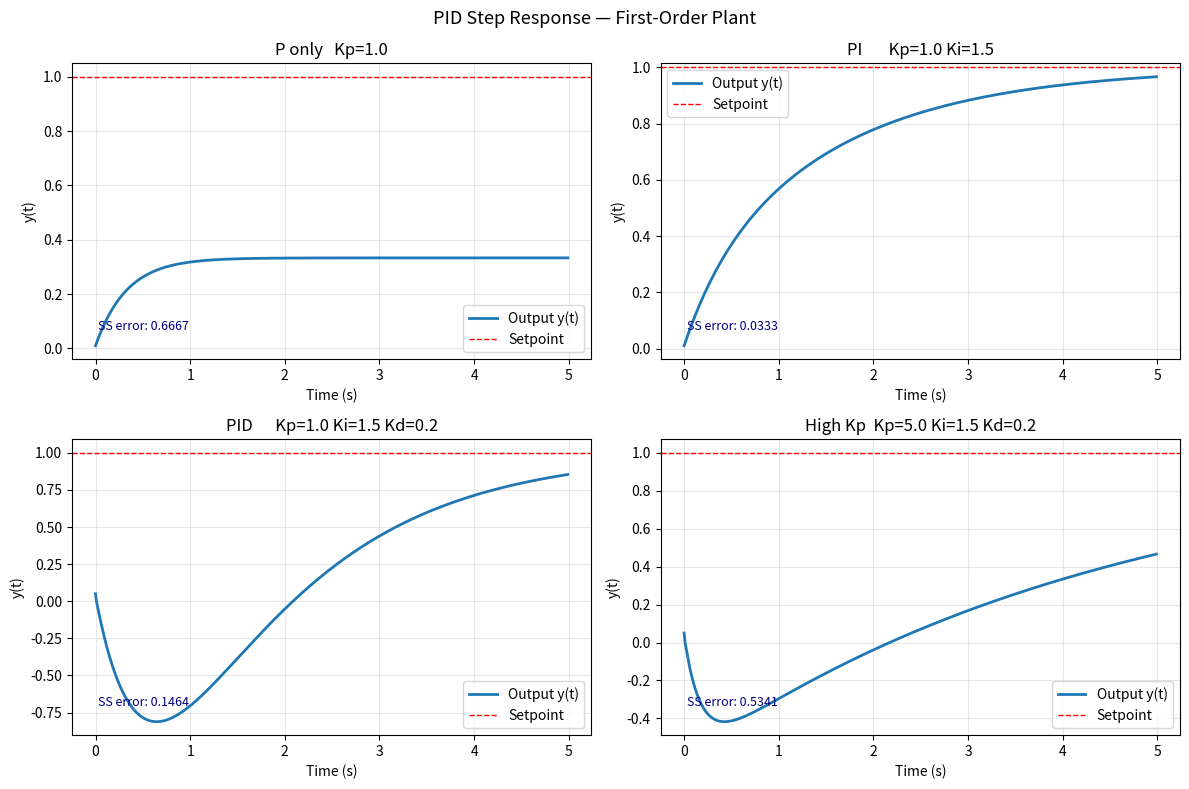

This chart was generated by the following Python code:
"""
Author: Huseyn Kishiyev
Discrete-time PID controller controlling a simple first-order system.
System model: y[k+1] = y[k] + (u[k] - b*y[k]) * dt
  where b is a drag/damping coefficient.

Plots the step response for given gains.

Usage:
  python3 pid_sim.py

Requires:
  pip install matplotlib numpy
"""

import numpy as np
import matplotlib.pyplot as plt


class PIDController:
    def __init__(self, kp: float, ki: float, kd: float,
                 output_min: float = -1.0, output_max: float = 1.0):
        self.kp = kp
        self.ki = ki
        self.kd = kd
        self.output_min = output_min
        self.output_max = output_max

        self._integral = 0.0
        self._prev_error = 0.0

    def reset(self):
        self._integral = 0.0
        self._prev_error = 0.0

    def compute(self, setpoint: float, measurement: float, dt: float) -> float:
        error = setpoint - measurement

        # Proportional
        p = self.kp * error

        # Integral with anti-windup clamp
        self._integral += error * dt
        i_raw = self.ki * self._integral

        # Derivative (backward difference, no filter for simplicity)
        d = self.kd * (error - self._prev_error) / dt if dt > 0 else 0.0
        self._prev_error = error

        output = p + i_raw + d

        # Clamp output and back-calculate anti-windup
        output_clamped = np.clip(output, self.output_min, self.output_max)
        if self.ki != 0.0:
            # Clamp integral to prevent windup
            self._integral -= (output - output_clamped) / self.ki

        return output_clamped


def simulate(kp, ki, kd, setpoint=1.0, duration=5.0, dt=0.01):
    """
    First-order plant: dx/dt = u - b*x
    Discretized: x[k+1] = x[k] + (u[k] - b*x[k]) * dt
    """
    b = 2.0  # damping / drag

    pid = PIDController(kp=kp, ki=ki, kd=kd, output_min=-5.0, output_max=5.0)

    steps = int(duration / dt)
    time_arr = np.zeros(steps)
    y_arr    = np.zeros(steps)
    u_arr    = np.zeros(steps)
    e_arr    = np.zeros(steps)

    y = 0.0

    for k in range(steps):
        t = k * dt
        u = pid.compute(setpoint, y, dt)

        y = y + (u - b * y) * dt

        time_arr[k] = t
        y_arr[k]    = y
        u_arr[k]    = u
        e_arr[k]    = setpoint - y

    return time_arr, y_arr, u_arr, e_arr


def main():
    configs = [
        # (label, kp, ki, kd)
        ("P only   Kp=1.0", 1.0, 0.0, 0.0),
        ("PI       Kp=1.0 Ki=1.5", 1.0, 1.5, 0.0),
        ("PID      Kp=1.0 Ki=1.5 Kd=0.2", 1.0, 1.5, 0.2),
        ("High Kp  Kp=5.0 Ki=1.5 Kd=0.2", 5.0, 1.5, 0.2),
    ]

    fig, axes = plt.subplots(2, 2, figsize=(12, 8))
    axes = axes.flatten()

    for ax, (label, kp, ki, kd) in zip(axes, configs):
        t, y, u, e = simulate(kp, ki, kd)
        ax.plot(t, y,              label="Output y(t)", linewidth=2)
        ax.axhline(1.0, color="r", linestyle="--", label="Setpoint", linewidth=1)
        ax.set_title(label)
        ax.set_xlabel("Time (s)")
        ax.set_ylabel("y(t)")
        ax.legend()
        ax.grid(True, alpha=0.3)

        # Annotate steady-state error
        ss_error = abs(1.0 - y[-1])
        ax.text(0.05, 0.1, f"SS error: {ss_error:.4f}",
                transform=ax.transAxes, fontsize=9, color="navy")

    plt.suptitle("PID Step Response — First-Order Plant", fontsize=13)
    plt.tight_layout()
    plt.savefig("pid_step_response.png", dpi=150)
    plt.show()
    print("Saved pid_step_response.png")


if __name__ == "__main__":
    main()
